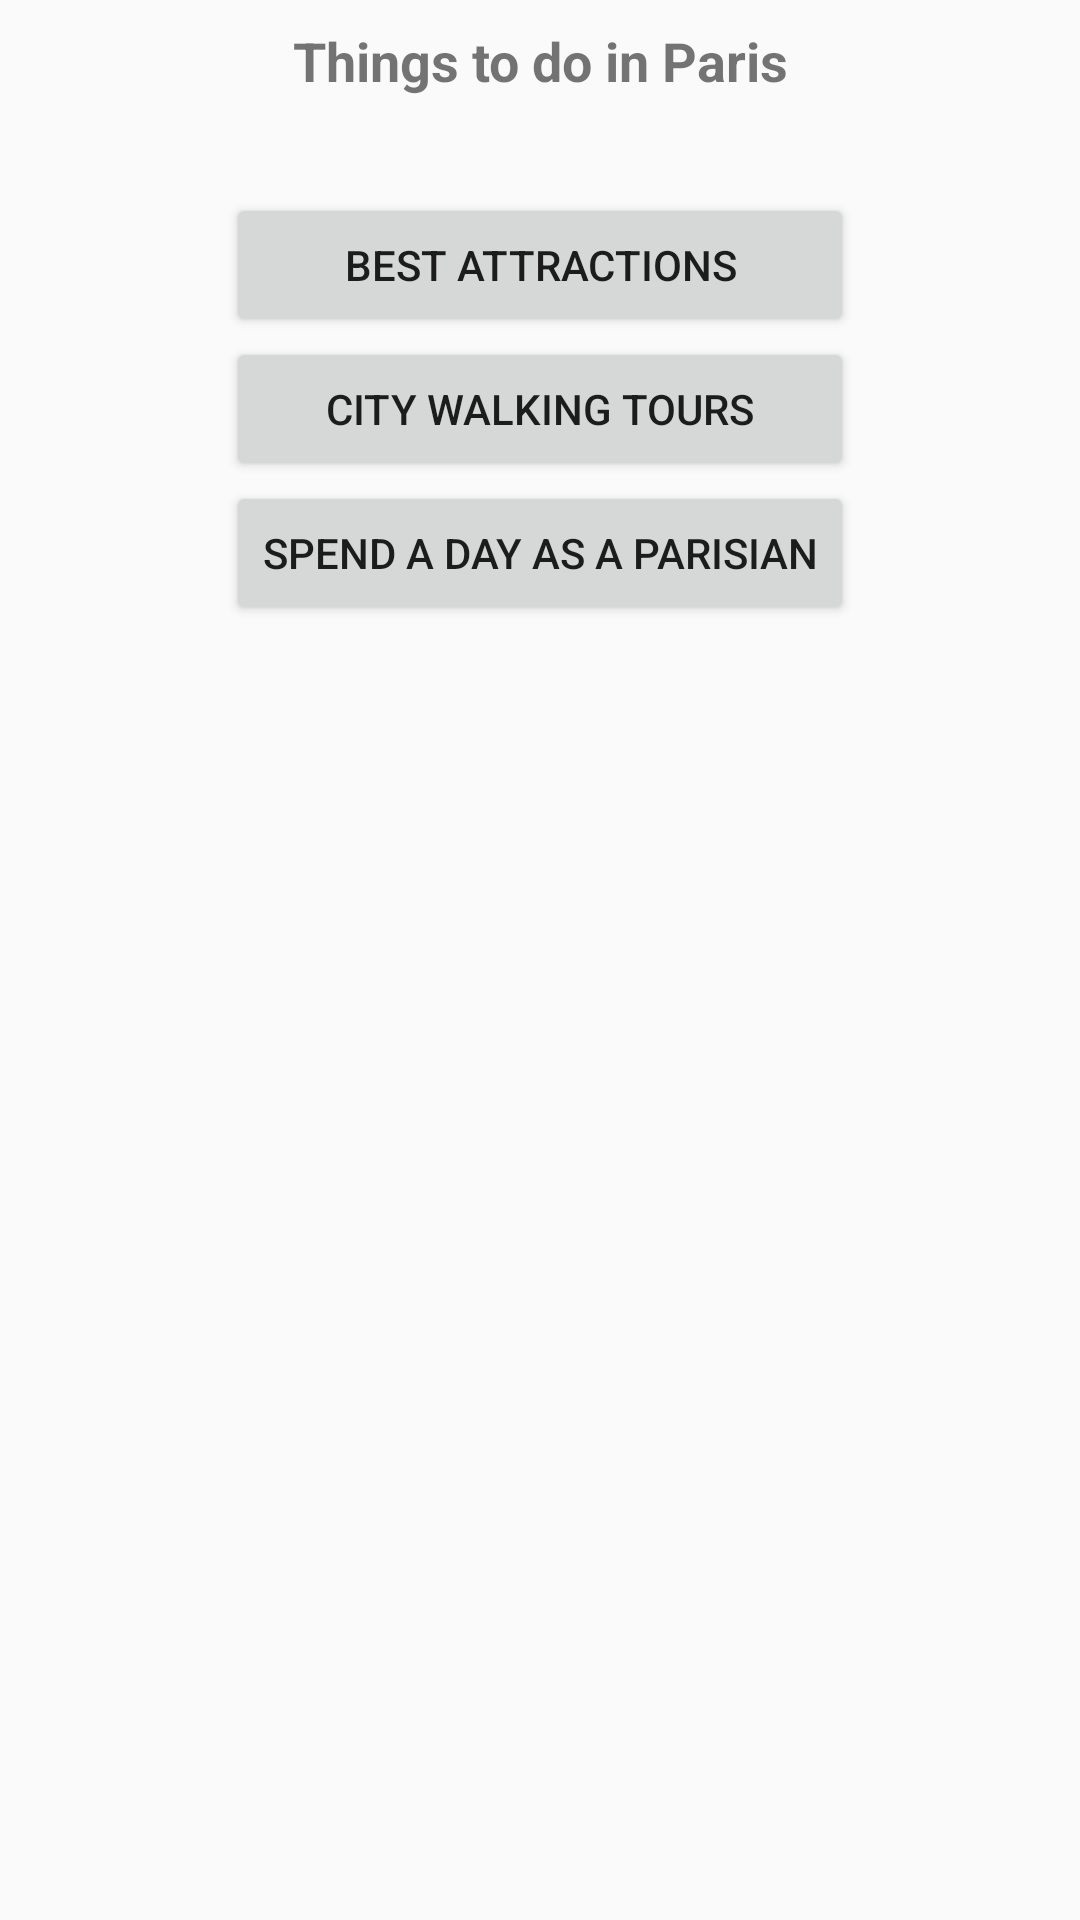

Write the Android layout XML for this screen, with the resource values it uses.
<!-- AndroidManifest.xml: application theme AppTheme -->
<!-- res/layout/content_main.xml -->
<?xml version="1.0" encoding="utf-8"?>
<LinearLayout xmlns:android="http://schemas.android.com/apk/res/android"
    xmlns:app="http://schemas.android.com/apk/res-auto"
    xmlns:tools="http://schemas.android.com/tools"
    android:layout_width="match_parent"
    android:layout_height="match_parent"
    android:layout_margin="@dimen/standart_margin"
    android:orientation="vertical"
    app:layout_behavior="@string/appbar_scrolling_view_behavior"
    tools:context="com.example.travelparis.ui.activities.MainActivity">

    <TextView
        android:layout_width="match_parent"
        android:layout_height="wrap_content"
        android:layout_gravity="center_horizontal"
        android:layout_marginTop="8dp"
        android:gravity="center"
        android:text="@string/string_things_to_do_in_paris"
        android:textSize="@dimen/size_title_text" />

    <LinearLayout
        android:layout_width="wrap_content"
        android:layout_height="wrap_content"
        android:layout_gravity="center_horizontal"
        android:orientation="vertical"
        android:weightSum="10">

        <ImageView
            android:id="@+id/image"
            android:layout_width="match_parent"
            android:layout_height="0dp"
            android:layout_marginTop="@dimen/image_margin"
            android:layout_weight="4"
            android:adjustViewBounds="true"
            android:cropToPadding="false"
            android:scaleType="centerCrop"
            android:src="@drawable/paris_main" />

        <LinearLayout
            android:id="@+id/menu"
            android:layout_width="wrap_content"
            android:layout_height="0dp"
            android:layout_weight="6"
            android:orientation="vertical">

            <Button
                android:id="@+id/btn_attractions"
                style="@android:style/Widget.Material.Button"
                android:layout_width="match_parent"
                android:layout_height="wrap_content"
                android:layout_gravity="center_horizontal"
                android:text="@string/string_best_attractions" />

            <Button
                android:id="@+id/btn_tours"
                style="@android:style/Widget.Material.Button"
                android:layout_width="match_parent"
                android:layout_height="wrap_content"
                android:layout_gravity="center_horizontal"
                android:text="@string/string_tours" />

            <Button
                android:id="@+id/btn_day_spending"
                style="@android:style/Widget.Material.Button"
                android:layout_width="match_parent"
                android:layout_height="wrap_content"
                android:layout_gravity="center_horizontal"
                android:text="@string/string_spend_day" />
        </LinearLayout>

    </LinearLayout>

</LinearLayout>
<!-- resources referenced by this layout -->
<resources>
  <dimen name="image_margin">32dp</dimen>
  <dimen name="size_title_text">18sp</dimen>
  <dimen name="standart_margin">8dp</dimen>
  <string name="string_best_attractions">Best attractions</string>
  <string name="string_spend_day">Spend a day as a Parisian</string>
  <string name="string_things_to_do_in_paris"><b>Things to do in Paris</b></string>
  <string name="string_tours">City walking tours</string>
  <style name="AppTheme" parent="Theme.AppCompat.Light.DarkActionBar">
          <item name="android:windowContentTransitions">true</item>
          
          <item name="colorPrimary">@color/colorPrimary</item>
          <item name="colorPrimaryDark">@color/colorPrimaryDark</item>
          <item name="colorAccent">@color/colorAccent</item>
      </style>
  <!-- not gathered from this repository: default colours our renderer supplied (Android Studio template values) -->
  <color name="colorPrimary">#FF6200EE</color>
  <color name="colorPrimaryDark">#FF3700B3</color>
  <color name="colorAccent">#FF03DAC5</color>
</resources>
